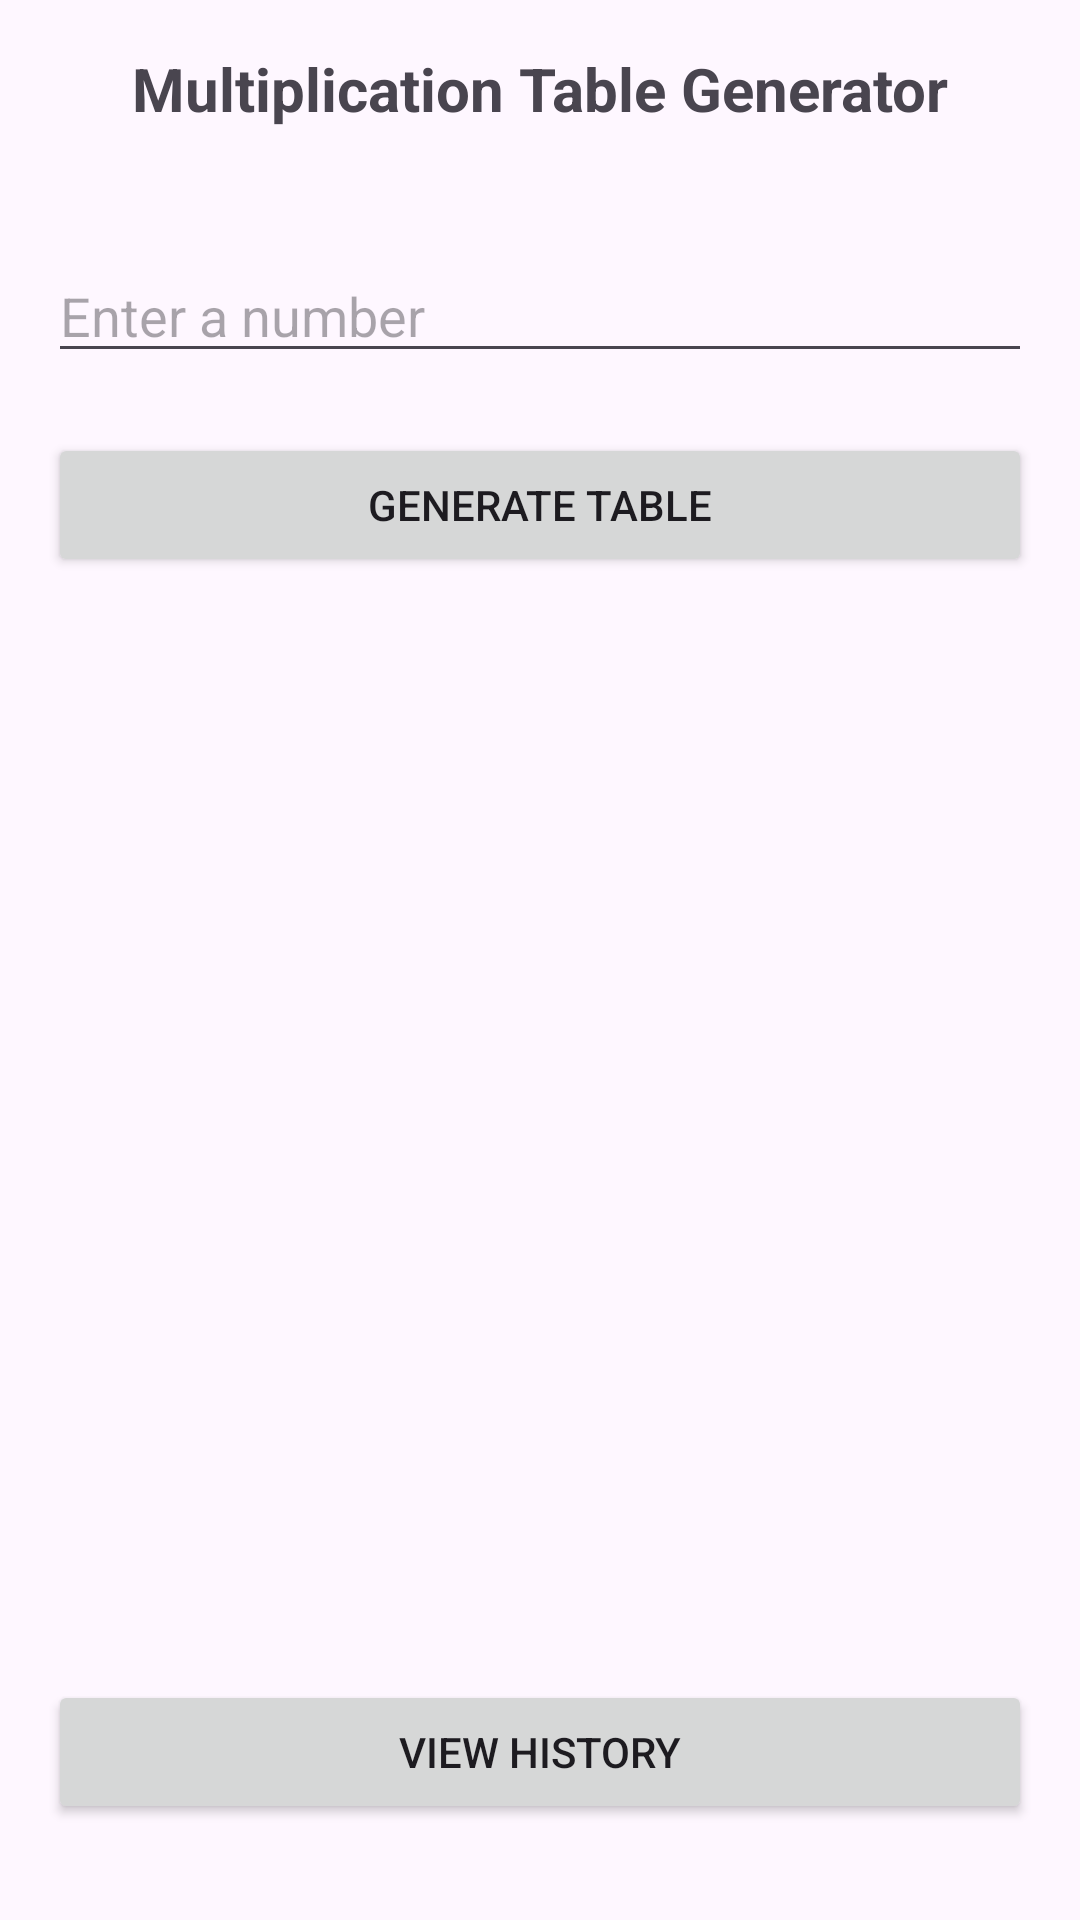

Produce the Android XML layout that renders to this screen, including the resource entries it uses.
<!-- AndroidManifest.xml: application theme Theme.Midterm_James_Jones -->
<!-- res/layout/activity_main.xml -->
<?xml version="1.0" encoding="utf-8"?>
<LinearLayout xmlns:android="http://schemas.android.com/apk/res/android"
    xmlns:tools="http://schemas.android.com/tools"
    android:id="@+id/main"
    android:layout_width="match_parent"
    android:layout_height="match_parent"
    android:orientation="vertical"
    android:padding="16dp"
    tools:context=".MainActivity">


    <TextView
        android:id="@+id/app_title_label"
        android:layout_width="wrap_content"
        android:layout_height="wrap_content"
        android:text="Multiplication Table Generator"
        android:textStyle="bold"
        android:textSize="20sp"
        android:layout_gravity="center_horizontal"
        android:layout_marginBottom="16dp" />


    <EditText
        android:id="@+id/input_number_field"
        android:layout_width="match_parent"
        android:layout_height="wrap_content"
        android:hint="Enter a number"
        android:inputType="number"
        android:layout_marginTop="24dp"
        android:layout_marginBottom="8dp" />


    <Button
        android:id="@+id/generate_button"
        android:layout_width="match_parent"
        android:layout_height="wrap_content"
        android:text="Generate Table"
        android:layout_marginTop="12dp" />


    <ListView
        android:id="@+id/table_list_view"
        android:layout_width="match_parent"
        android:layout_height="0dp"
        android:layout_weight="1"
        android:layout_marginTop="16dp"
        android:divider="@android:color/darker_gray"
        android:dividerHeight="1dp" />


    <Button
        android:id="@+id/history_button"
        android:layout_width="match_parent"
        android:layout_height="wrap_content"
        android:text="View History"
        android:layout_marginTop="12dp"
        android:layout_marginBottom="16dp" />

</LinearLayout>
<!-- resources referenced by this layout -->
<resources>
  <style name="Theme.Midterm_James_Jones" parent="Base.Theme.Midterm_James_Jones" />
  <style name="Base.Theme.Midterm_James_Jones" parent="Theme.Material3.DayNight.NoActionBar">
          
          
      </style>
</resources>
